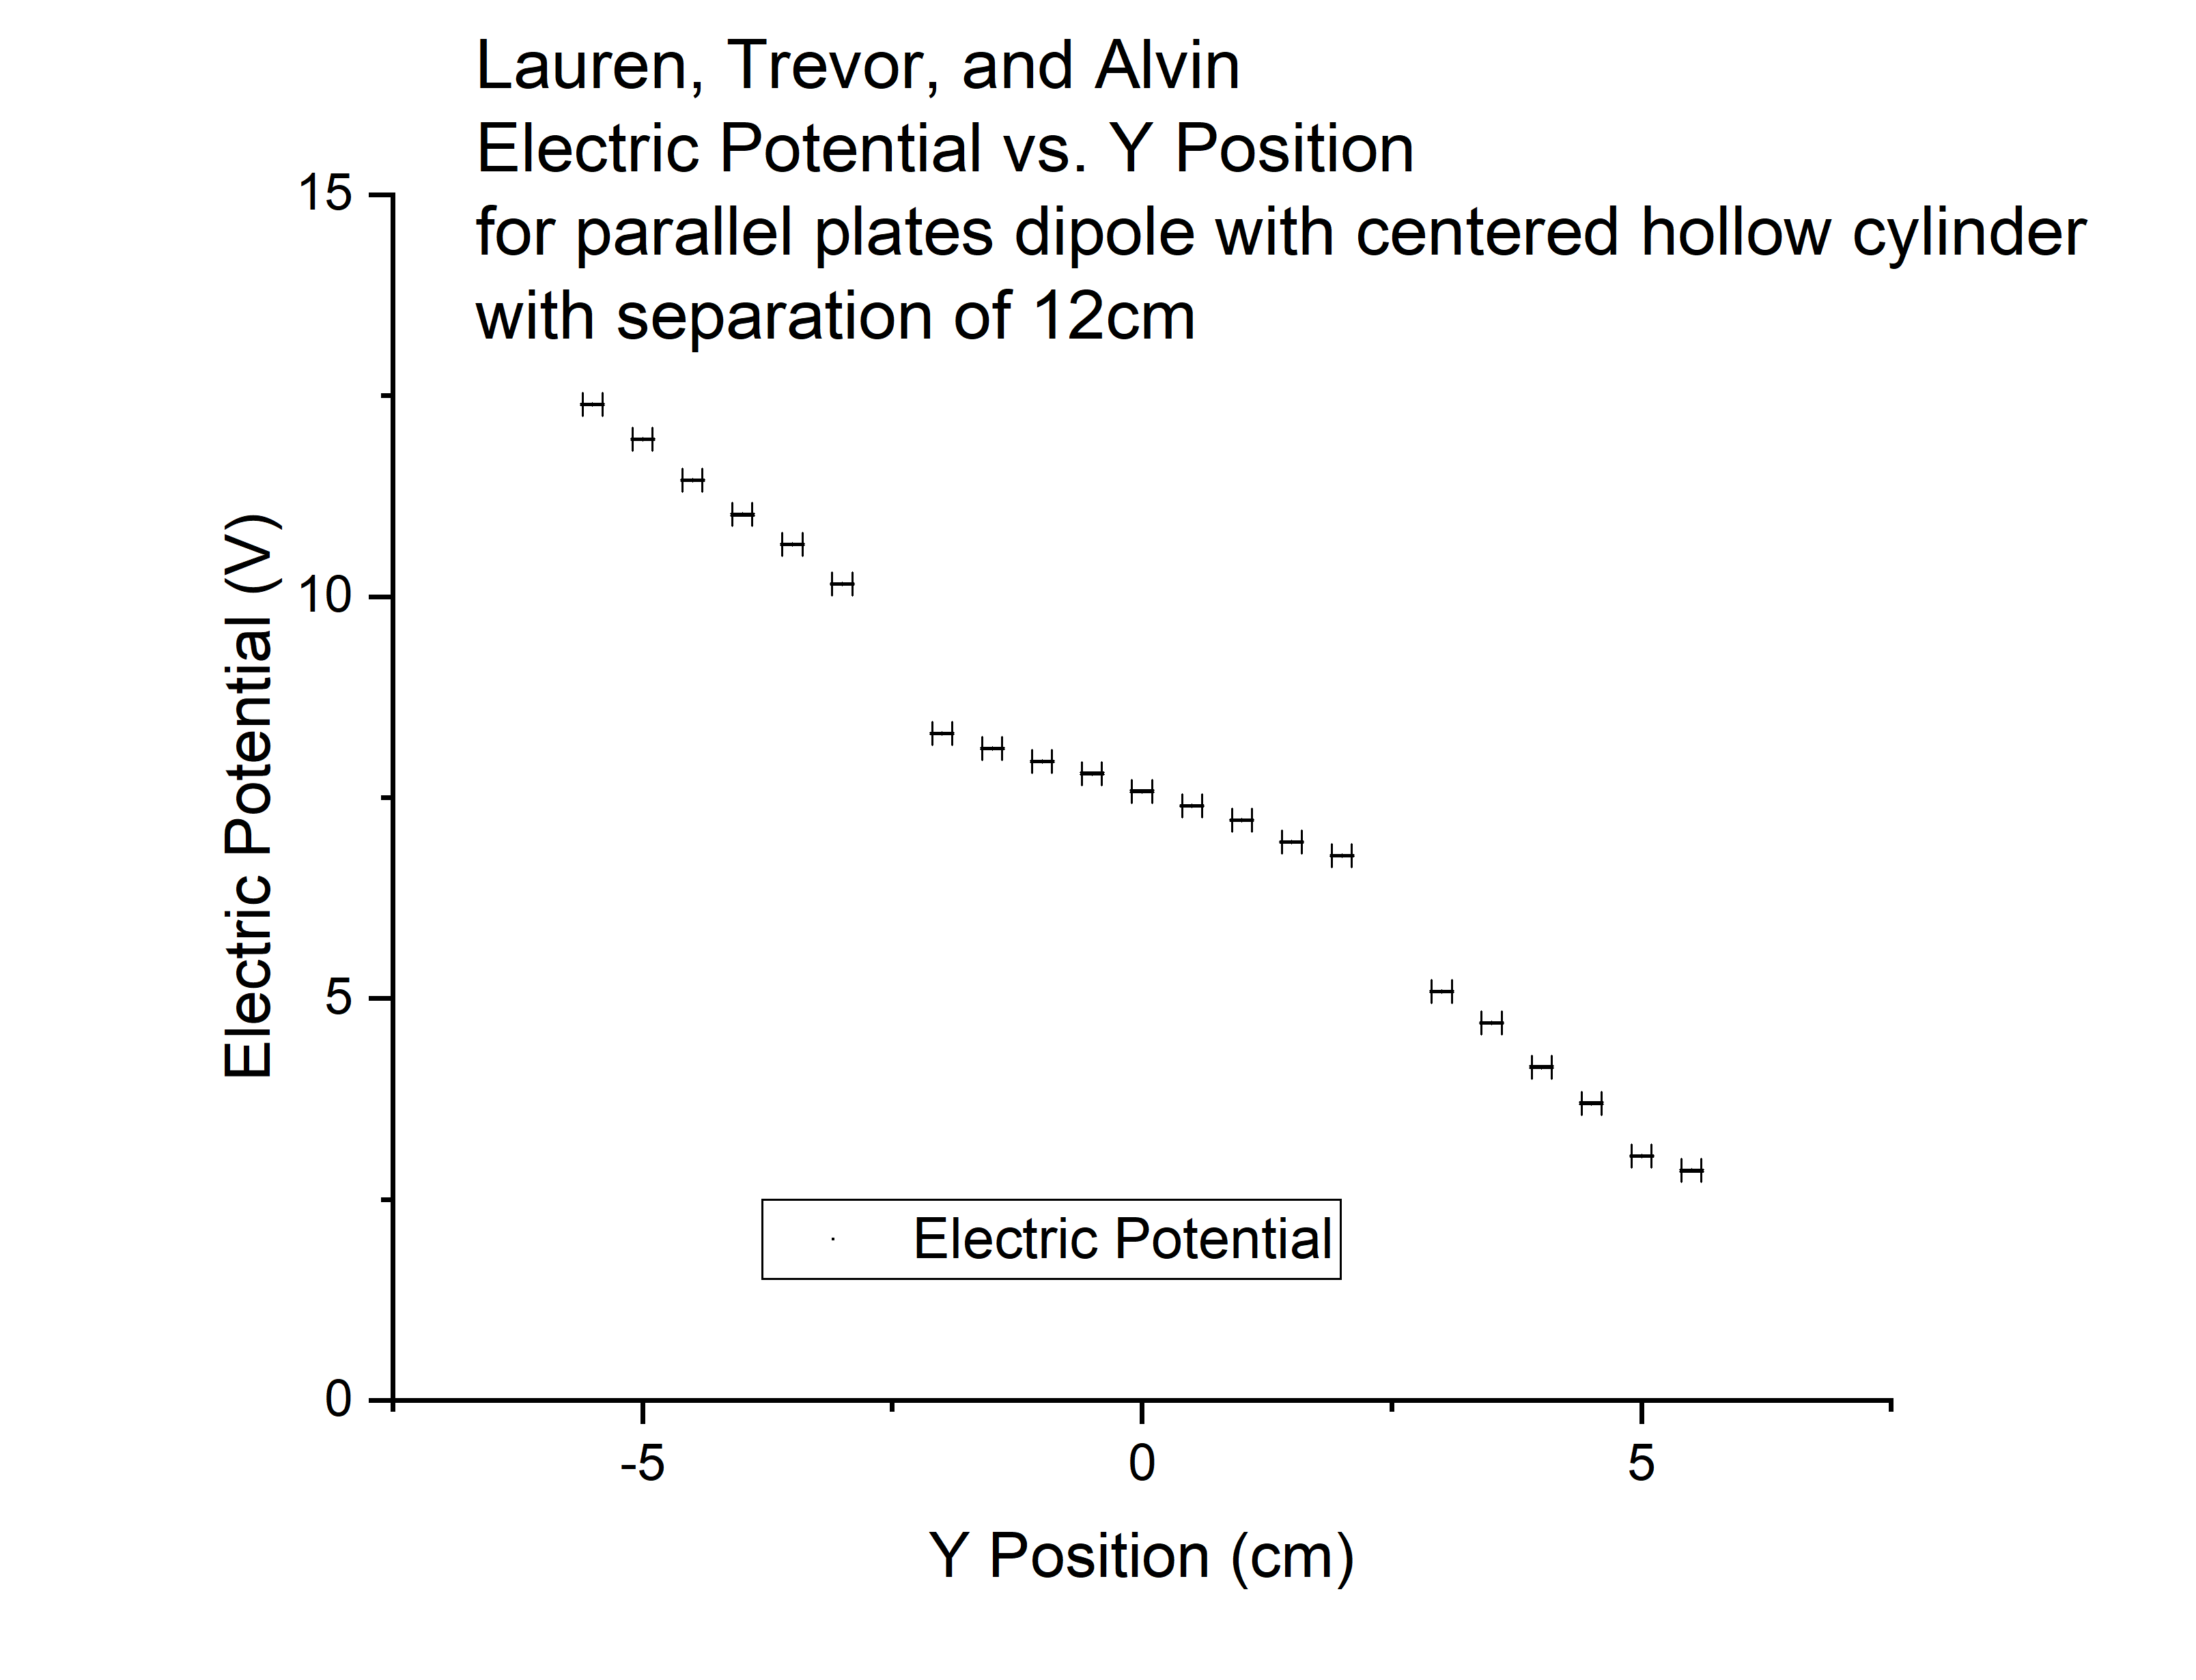

The file beside this chart, header and first rows:
Y Position, Electric Potential, Err in Y Position, Err in Electric Potential
cm, V, cm, V
-5.5, 12.39, 0.1, 0.01
-5, 11.96, 0.1, 0.01
-4.5, 11.45, 0.1, 0.01
-4, 11.02, 0.1, 0.01
-3.5, 10.65, 0.1, 0.01
-3, 10.16, 0.1, 0.01
-2, 8.3, 0.1, 0.01
-1.5, 8.11, 0.1, 0.01
-1, 7.95, 0.1, 0.01
-0.5, 7.8, 0.1, 0.01
0, 7.58, 0.1, 0.01
0.5, 7.4, 0.1, 0.01
1, 7.22, 0.1, 0.01
1.5, 6.95, 0.1, 0.01
2, 6.78, 0.1, 0.01
3, 5.09, 0.1, 0.01
3.5, 4.7, 0.1, 0.01
4, 4.15, 0.1, 0.01
4.5, 3.7, 0.1, 0.01
5, 3.04, 0.1, 0.01
5.5, 2.86, 0.1, 0.01
